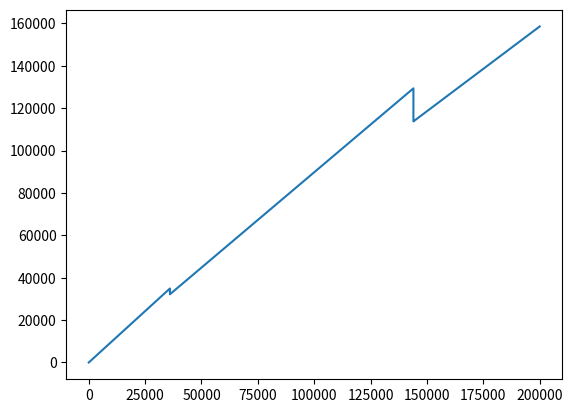

The matplotlib source for this figure:
import math
import os
import random
import re
import sys
from typing import List
import bisect
import collections
import heapq



def cal(x):
    y = x // 12
    
    if y < 3000:
        return x - x * 0.03
    elif y < 12000:
        return x - x * 0.1 - 210
    elif y < 25000:
        return x - x * 0.2 - 1410
    elif y < 35000:
        return x - x * 0.25 - 2660
    elif y < 55000:
        return x - x * 0.3 - 4410
    elif y < 80000:
        return x - x * 0.35 - 7160
    else:
        return x - x * 0.45 - 15160
    
    
import matplotlib.pyplot as plt

x = [i for i in range(1, 200000)]
y = [cal(v) for v in x]
plt.plot(x, y)
plt.show()

print(cal(160000))
print(cal(140000))
